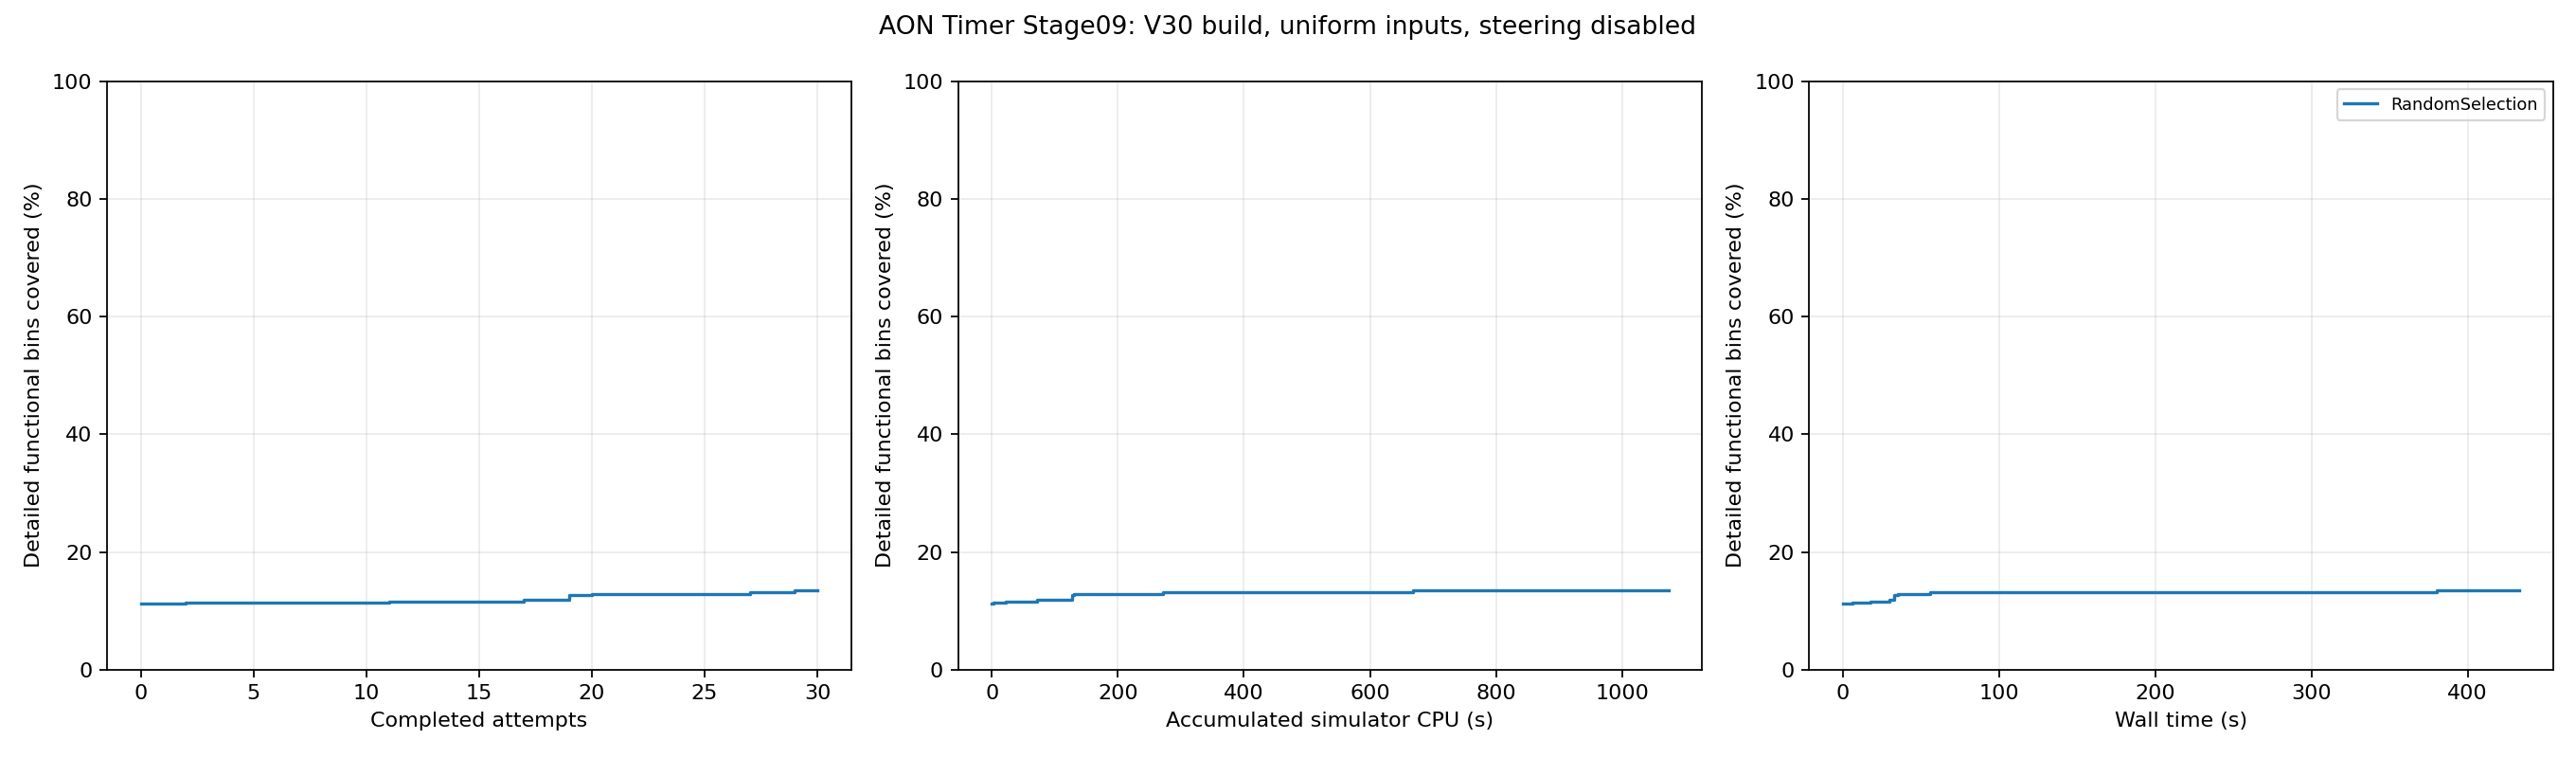

The file beside this chart, header and first rows:
feedback_order, run_id, accepted, accumulated_simulator_cpu_seconds, wall_seconds, covered_bins, coverage_percent, new_bins
1, 7, True, 1.06, 4.82, 508, 11.27, 0
2, 2, True, 2.23, 6.16, 513, 11.38, 5
3, 1, True, 4.03, 6.638, 513, 11.38, 0
4, 0, True, 5.99, 6.822, 513, 11.38, 0
5, 9, True, 7.29, 6.99, 513, 11.38, 0
6, 6, True, 9.1, 7.116, 513, 11.38, 0
7, 10, True, 10.18, 10.75, 513, 11.38, 0
8, 5, True, 17.5, 11.59, 513, 11.38, 0
9, 14, True, 18.89, 12.19, 513, 11.38, 0
10, 11, True, 20.97, 12.43, 513, 11.38, 0
11, 19, True, 22.13, 17.71, 518, 11.49, 5
12, 4, True, 40.03, 22.15, 519, 11.52, 1
13, 20, True, 41.27, 22.67, 519, 11.52, 0
14, 15, True, 53.87, 23.1, 519, 11.52, 0
15, 12, True, 69.91, 25.86, 519, 11.52, 0
16, 23, True, 70.92, 27.23, 523, 11.6, 4
17, 24, True, 71.97, 29.83, 533, 11.83, 10
18, 3, True, 98.75, 30.4, 533, 11.83, 0
19, 8, True, 127.8, 32.44, 575, 12.76, 42
20, 27, True, 129.9, 35.35, 576, 12.78, 1
21, 17, True, 150.2, 35.85, 576, 12.78, 0
22, 28, True, 151.4, 37.5, 576, 12.78, 0
23, 29, True, 152.6, 39.3, 576, 12.78, 0
24, 25, True, 168.8, 46.38, 576, 12.78, 0
25, 21, True, 190.3, 46.75, 576, 12.78, 0
26, 13, True, 230.5, 50.25, 576, 12.78, 0
27, 16, True, 271.6, 55.66, 591, 13.11, 15
28, 26, True, 304.7, 65.85, 591, 13.11, 0
29, 18, True, 667.7, 379.9, 606, 13.45, 15
30, 22, True, 1074, 433.1, 610, 13.53, 4
